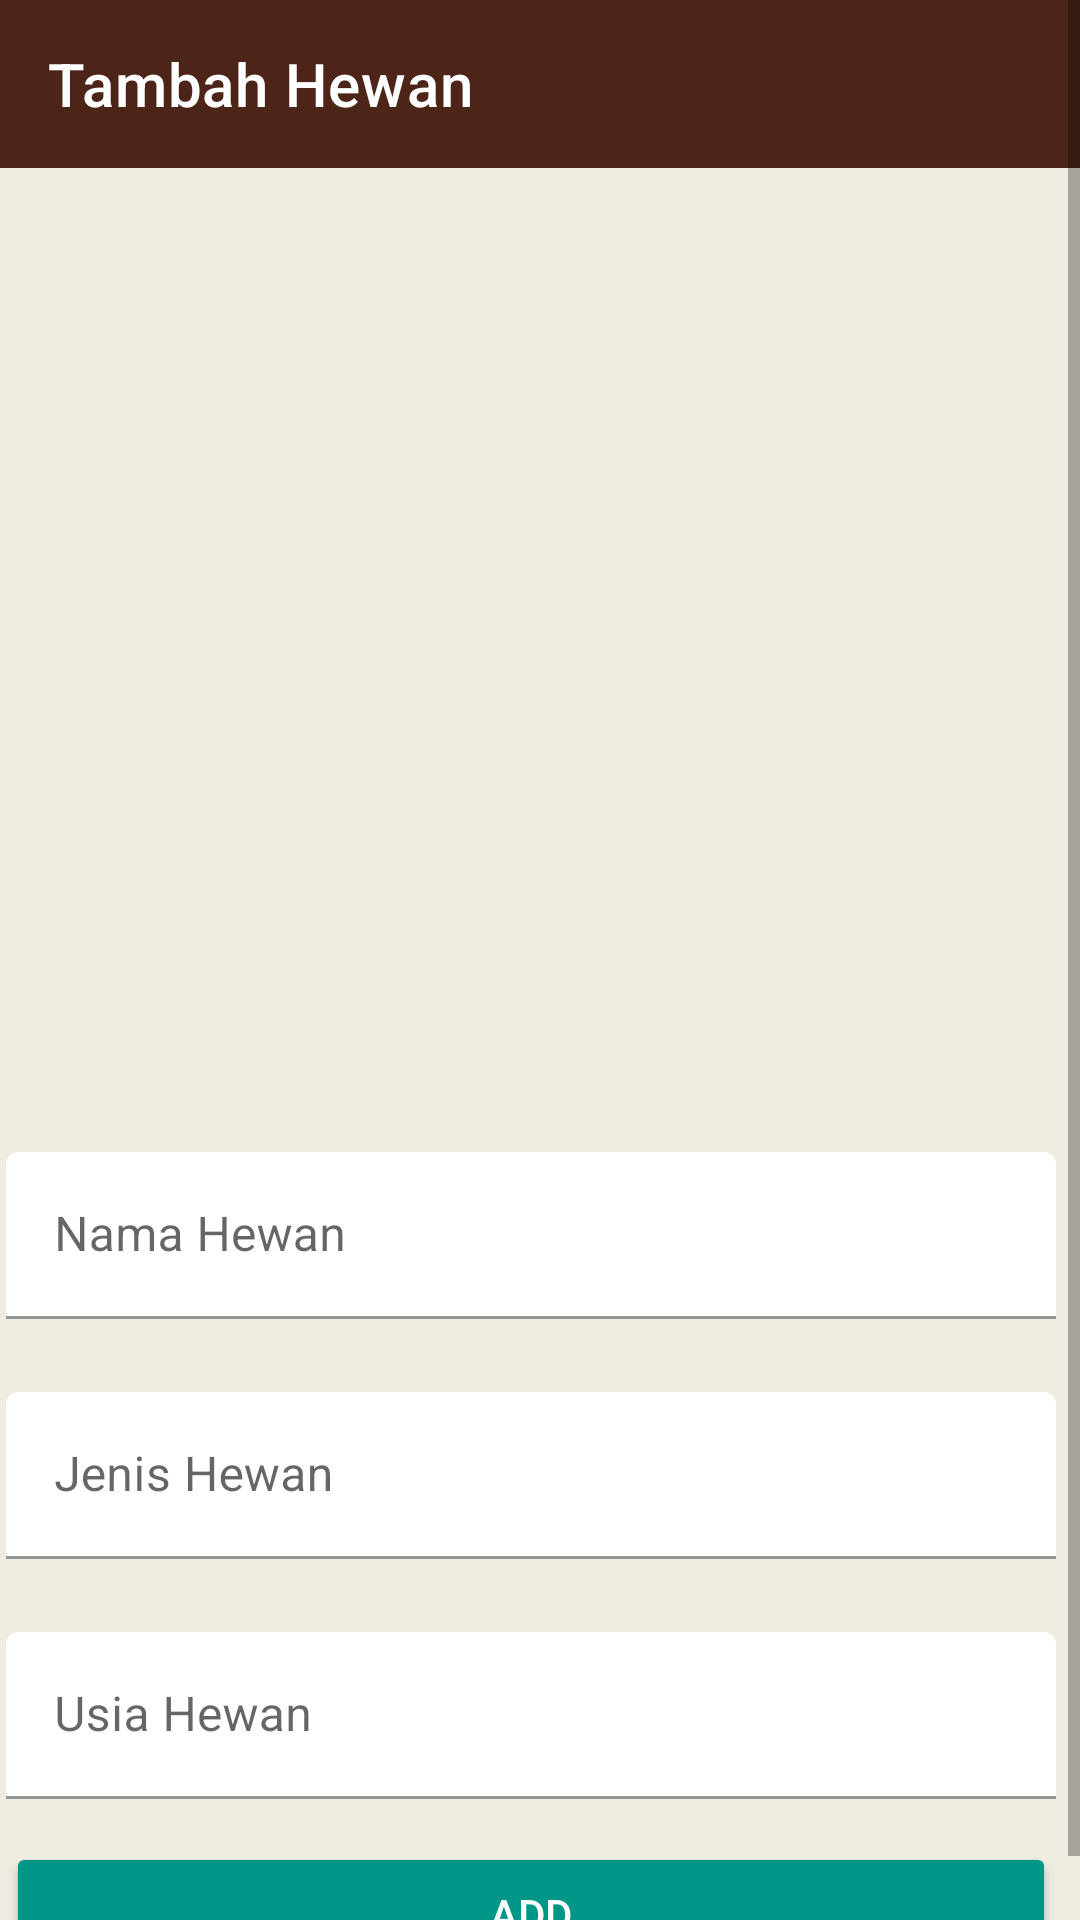

Android layout source for this screen:
<!-- AndroidManifest.xml: application theme Theme.Week12_0706012110036 -->
<!-- res/layout/activity_input_animal_screen.xml -->
<?xml version="1.0" encoding="utf-8"?>
<androidx.constraintlayout.widget.ConstraintLayout xmlns:android="http://schemas.android.com/apk/res/android"
    xmlns:app="http://schemas.android.com/apk/res-auto"
    xmlns:tools="http://schemas.android.com/tools"
    android:layout_width="match_parent"
    android:layout_height="match_parent"
    tools:context="firstappsprogtech.example.week1_0706012110036.InputAnimalScreen">

    <ScrollView
        android:layout_width="match_parent"
        android:layout_height="0dp"
        android:background="#EFECE2"
        app:layout_constraintBottom_toBottomOf="parent"
        app:layout_constraintEnd_toEndOf="parent"
        app:layout_constraintHorizontal_bias="0.0"
        app:layout_constraintStart_toStartOf="parent"
        app:layout_constraintTop_toTopOf="parent">

        <androidx.constraintlayout.widget.ConstraintLayout
            android:layout_width="match_parent"
            android:layout_height="wrap_content">

            <Button
                android:id="@+id/add_button"
                android:layout_width="0dp"
                android:layout_height="wrap_content"
                android:layout_marginTop="10dp"
                android:layout_weight="1"
                android:backgroundTint="#009688"
                android:text="Add"
                android:textColor="#FFFFFF"
                app:circularflow_defaultRadius="20dp"
                app:circularflow_radiusInDP="20dp"
                app:cornerRadius="20dp"
                app:layout_constraintEnd_toEndOf="@+id/usia_TextInputLayout"
                app:layout_constraintStart_toStartOf="@+id/usia_TextInputLayout"
                app:layout_constraintTop_toBottomOf="@+id/usia_TextInputLayout" />

            <ImageView
                android:id="@+id/addpicture_imageView"
                android:layout_width="168dp"
                android:layout_height="288dp"
                android:layout_marginTop="20dp"
                android:layout_marginEnd="6dp"
                android:src="@drawable/ic_baseline_image_24"
                app:layout_constraintEnd_toEndOf="parent"
                app:layout_constraintStart_toStartOf="parent"
                app:layout_constraintTop_toBottomOf="@+id/toolbar2" />

            <androidx.appcompat.widget.Toolbar
                android:id="@+id/toolbar2"
                android:layout_width="match_parent"
                android:layout_height="wrap_content"
                android:background="#4C2518"
                android:minHeight="?attr/actionBarSize"
                android:theme="?attr/actionBarTheme"
                app:layout_constraintEnd_toEndOf="parent"
                app:layout_constraintStart_toStartOf="parent"
                app:layout_constraintTop_toTopOf="parent"
                app:navigationIcon="@drawable/ic_baseline_arrow_back_24"
                app:title="Tambah Hewan" />

            <com.google.android.material.textfield.TextInputLayout
                android:id="@+id/usia_TextInputLayout"
                android:layout_width="350dp"
                android:layout_height="60dp"
                android:layout_marginTop="20dp"
                app:boxBackgroundColor="#FFFFFF"
                app:layout_constraintEnd_toEndOf="@+id/jenis_TextInputLayout"
                app:layout_constraintStart_toStartOf="@+id/jenis_TextInputLayout"
                app:layout_constraintTop_toBottomOf="@+id/jenis_TextInputLayout">

                <com.google.android.material.textfield.TextInputEditText
                    android:layout_width="match_parent"
                    android:layout_height="wrap_content"
                    android:hint="Usia Hewan"
                    android:textColor="#000000" />
            </com.google.android.material.textfield.TextInputLayout>

            <com.google.android.material.textfield.TextInputLayout
                android:id="@+id/jenis_TextInputLayout"
                android:layout_width="350dp"
                android:layout_height="60dp"
                android:layout_marginTop="20dp"
                app:boxBackgroundColor="#FFFFFF"
                app:layout_constraintEnd_toEndOf="@+id/nama_TextInputLayout"
                app:layout_constraintStart_toStartOf="@+id/nama_TextInputLayout"
                app:layout_constraintTop_toBottomOf="@+id/nama_TextInputLayout">

                <com.google.android.material.textfield.TextInputEditText
                    android:layout_width="match_parent"
                    android:layout_height="wrap_content"
                    android:hint="Jenis Hewan"
                    android:textColor="#000000" />
            </com.google.android.material.textfield.TextInputLayout>

            <com.google.android.material.textfield.TextInputLayout
                android:id="@+id/nama_TextInputLayout"
                android:layout_width="350dp"
                android:layout_height="60dp"
                android:layout_marginTop="20dp"
                app:boxBackgroundColor="#FFFFFF"
                app:layout_constraintEnd_toEndOf="@+id/addpicture_imageView"
                app:layout_constraintStart_toStartOf="@+id/addpicture_imageView"
                app:layout_constraintTop_toBottomOf="@+id/addpicture_imageView">

                <com.google.android.material.textfield.TextInputEditText
                    android:layout_width="match_parent"
                    android:layout_height="wrap_content"
                    android:hint="Nama Hewan"
                    android:textColor="#000000" />

            </com.google.android.material.textfield.TextInputLayout>

        </androidx.constraintlayout.widget.ConstraintLayout>
    </ScrollView>

</androidx.constraintlayout.widget.ConstraintLayout>
<!-- resources referenced by this layout -->
<resources>
  <style name="Theme.Week12_0706012110036" parent="Theme.MaterialComponents.DayNight.DarkActionBar">
          
          <item name="colorPrimary">@color/purple_500</item>
          <item name="colorPrimaryVariant">@color/purple_700</item>
          <item name="colorOnPrimary">@color/white</item>
          
          <item name="colorSecondary">@color/teal_200</item>
          <item name="colorSecondaryVariant">@color/teal_700</item>
          <item name="colorOnSecondary">@color/black</item>
          
          <item name="android:statusBarColor" tools:targetApi="l">?attr/colorPrimaryVariant</item>
          
      </style>
  <!-- not gathered from this repository: default colours our renderer supplied (Android Studio template values) -->
  <color name="purple_500">#FF6200EE</color>
  <color name="purple_700">#FF3700B3</color>
  <color name="teal_200">#FF03DAC5</color>
  <color name="teal_700">#FF018786</color>
  <color name="black">#FF000000</color>
  <color name="white">#FFFFFFFF</color>
</resources>
